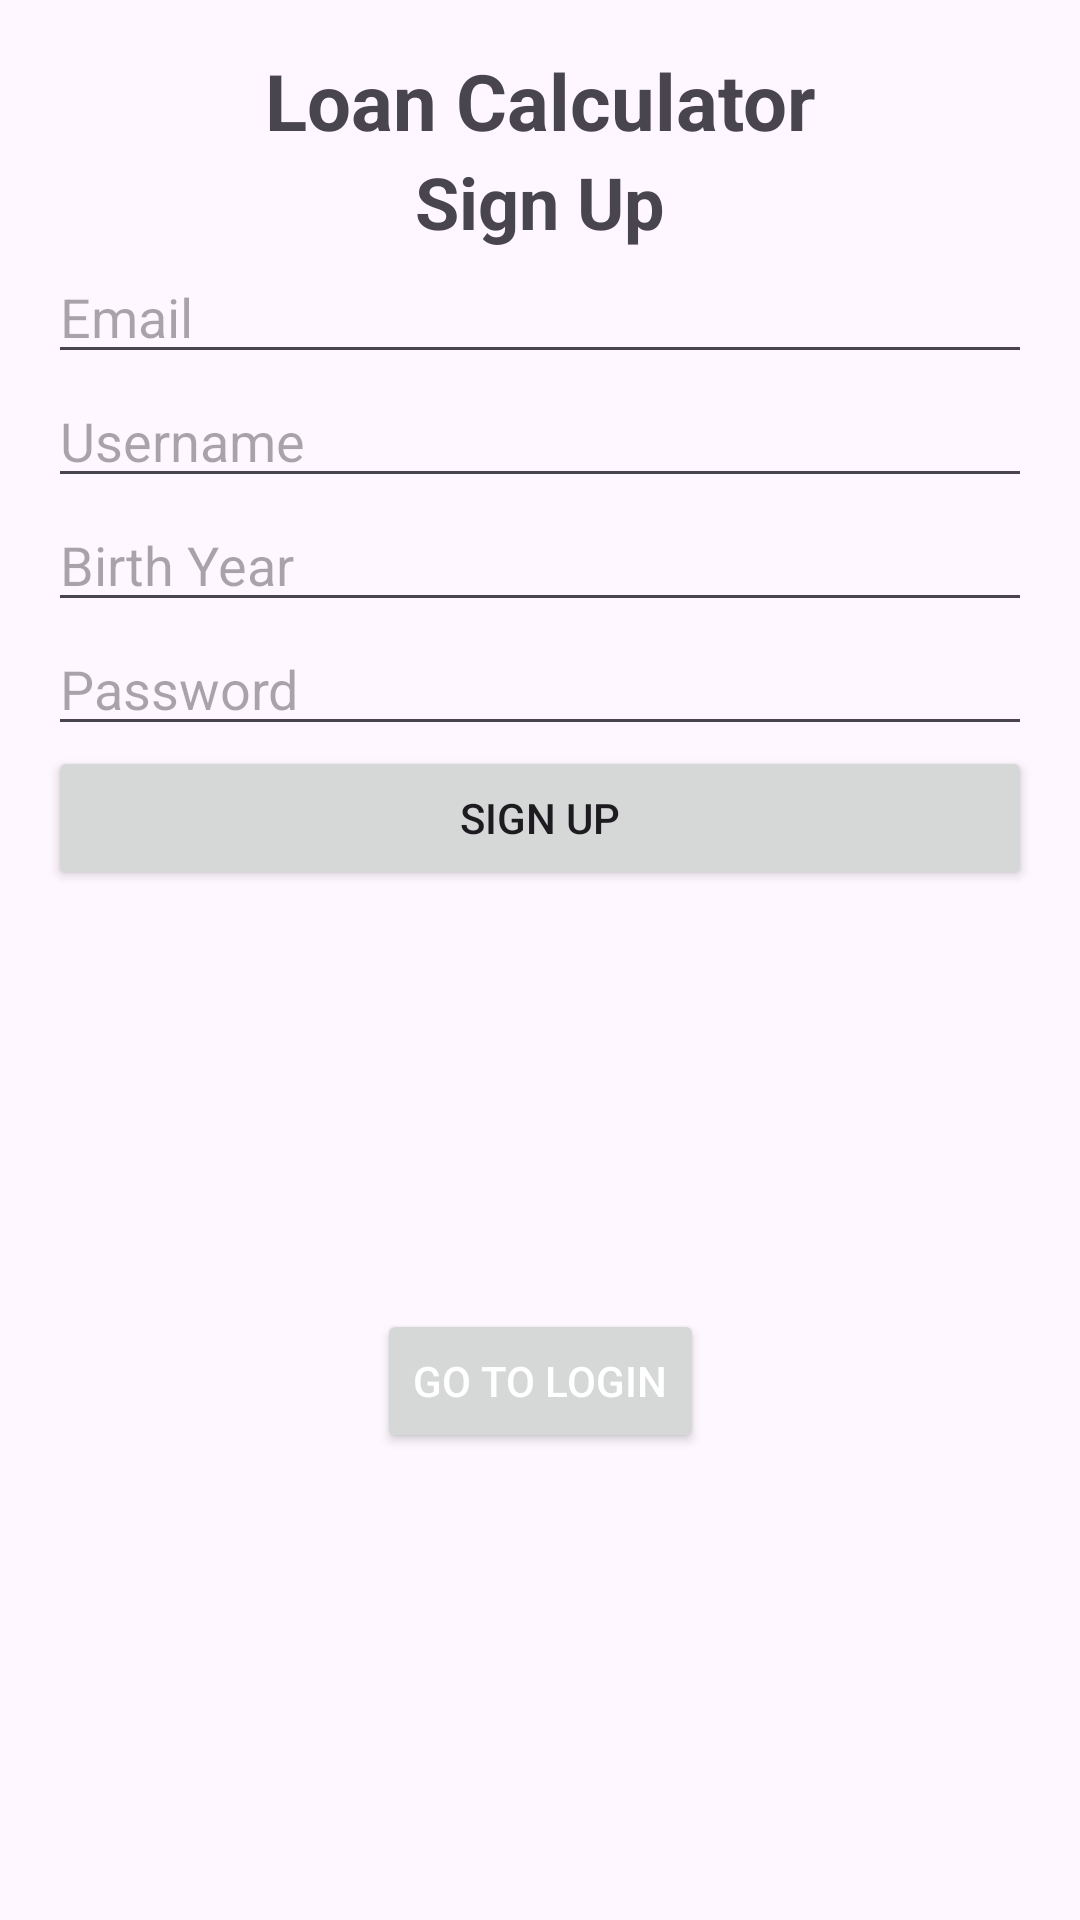

Here is an Android app screen rendered from its layout file. Give the layout XML and the strings, colors and styles it references.
<!-- AndroidManifest.xml: activity theme Theme.FinanceCalculator -->
<!-- res/layout/activity_signup.xml -->
<?xml version="1.0" encoding="utf-8"?>
<androidx.constraintlayout.widget.ConstraintLayout xmlns:android="http://schemas.android.com/apk/res/android"
    xmlns:app="http://schemas.android.com/apk/res-auto"
    android:layout_width="match_parent"
    android:layout_height="match_parent"
    android:padding="16dp">

    
    <TextView
        android:id="@+id/tv_loan_calculator_title"
        android:layout_width="wrap_content"
        android:layout_height="wrap_content"
        android:text="Loan Calculator"
        android:textSize="26sp"
        android:textStyle="bold"
        app:layout_constraintTop_toTopOf="parent"
        app:layout_constraintStart_toStartOf="parent"
        app:layout_constraintEnd_toEndOf="parent"
        android:layout_marginBottom="8dp" />

    
    <TextView
        android:id="@+id/tv_signup_title"
        android:layout_width="wrap_content"
        android:layout_height="wrap_content"
        android:text="Sign Up"
        android:textSize="24sp"
        android:textStyle="bold"
        app:layout_constraintTop_toBottomOf="@id/tv_loan_calculator_title"
        app:layout_constraintStart_toStartOf="parent"
        app:layout_constraintEnd_toEndOf="parent"
        android:layout_marginBottom="16dp" />

    <LinearLayout
        android:id="@+id/linearLayout"
        android:layout_width="0dp"
        android:layout_height="wrap_content"
        android:orientation="vertical"
        android:gravity="center"
        app:layout_constraintTop_toBottomOf="@id/tv_signup_title"
        app:layout_constraintStart_toStartOf="parent"
        app:layout_constraintEnd_toEndOf="parent">

        <EditText
            android:id="@+id/et_email"
            android:layout_width="match_parent"
            android:layout_height="wrap_content"
            android:hint="Email"
            android:inputType="textEmailAddress" />

        <EditText
            android:id="@+id/et_username"
            android:layout_width="match_parent"
            android:layout_height="wrap_content"
            android:hint="Username"
            android:inputType="textPersonName" />

        <EditText
            android:id="@+id/et_birth_year"
            android:layout_width="match_parent"
            android:layout_height="wrap_content"
            android:hint="Birth Year"
            android:inputType="number" />

        <EditText
            android:id="@+id/et_password"
            android:layout_width="match_parent"
            android:layout_height="wrap_content"
            android:hint="Password"
            android:inputType="textPassword" />

        <Button
            android:id="@+id/btn_signup"
            android:layout_width="match_parent"
            android:layout_height="wrap_content"
            android:text="Sign Up" />
    </LinearLayout>

    <Button
        android:id="@+id/btn_login"
        android:layout_width="wrap_content"
        android:layout_height="wrap_content"
        android:text="Go to Login"
        android:textColor="@color/white"
        app:layout_constraintTop_toBottomOf="@id/linearLayout"
        app:layout_constraintBottom_toBottomOf="parent"
        app:layout_constraintStart_toStartOf="parent"
        app:layout_constraintEnd_toEndOf="parent" />

</androidx.constraintlayout.widget.ConstraintLayout>
<!-- resources referenced by this layout -->
<resources>
  <color name="white">#FFFFFFFF</color>
  <style name="Theme.FinanceCalculator" parent="Base.Theme.FinanceCalculator" />
  <style name="Base.Theme.FinanceCalculator" parent="Theme.Material3.DayNight.NoActionBar">
          
          
      </style>
</resources>
